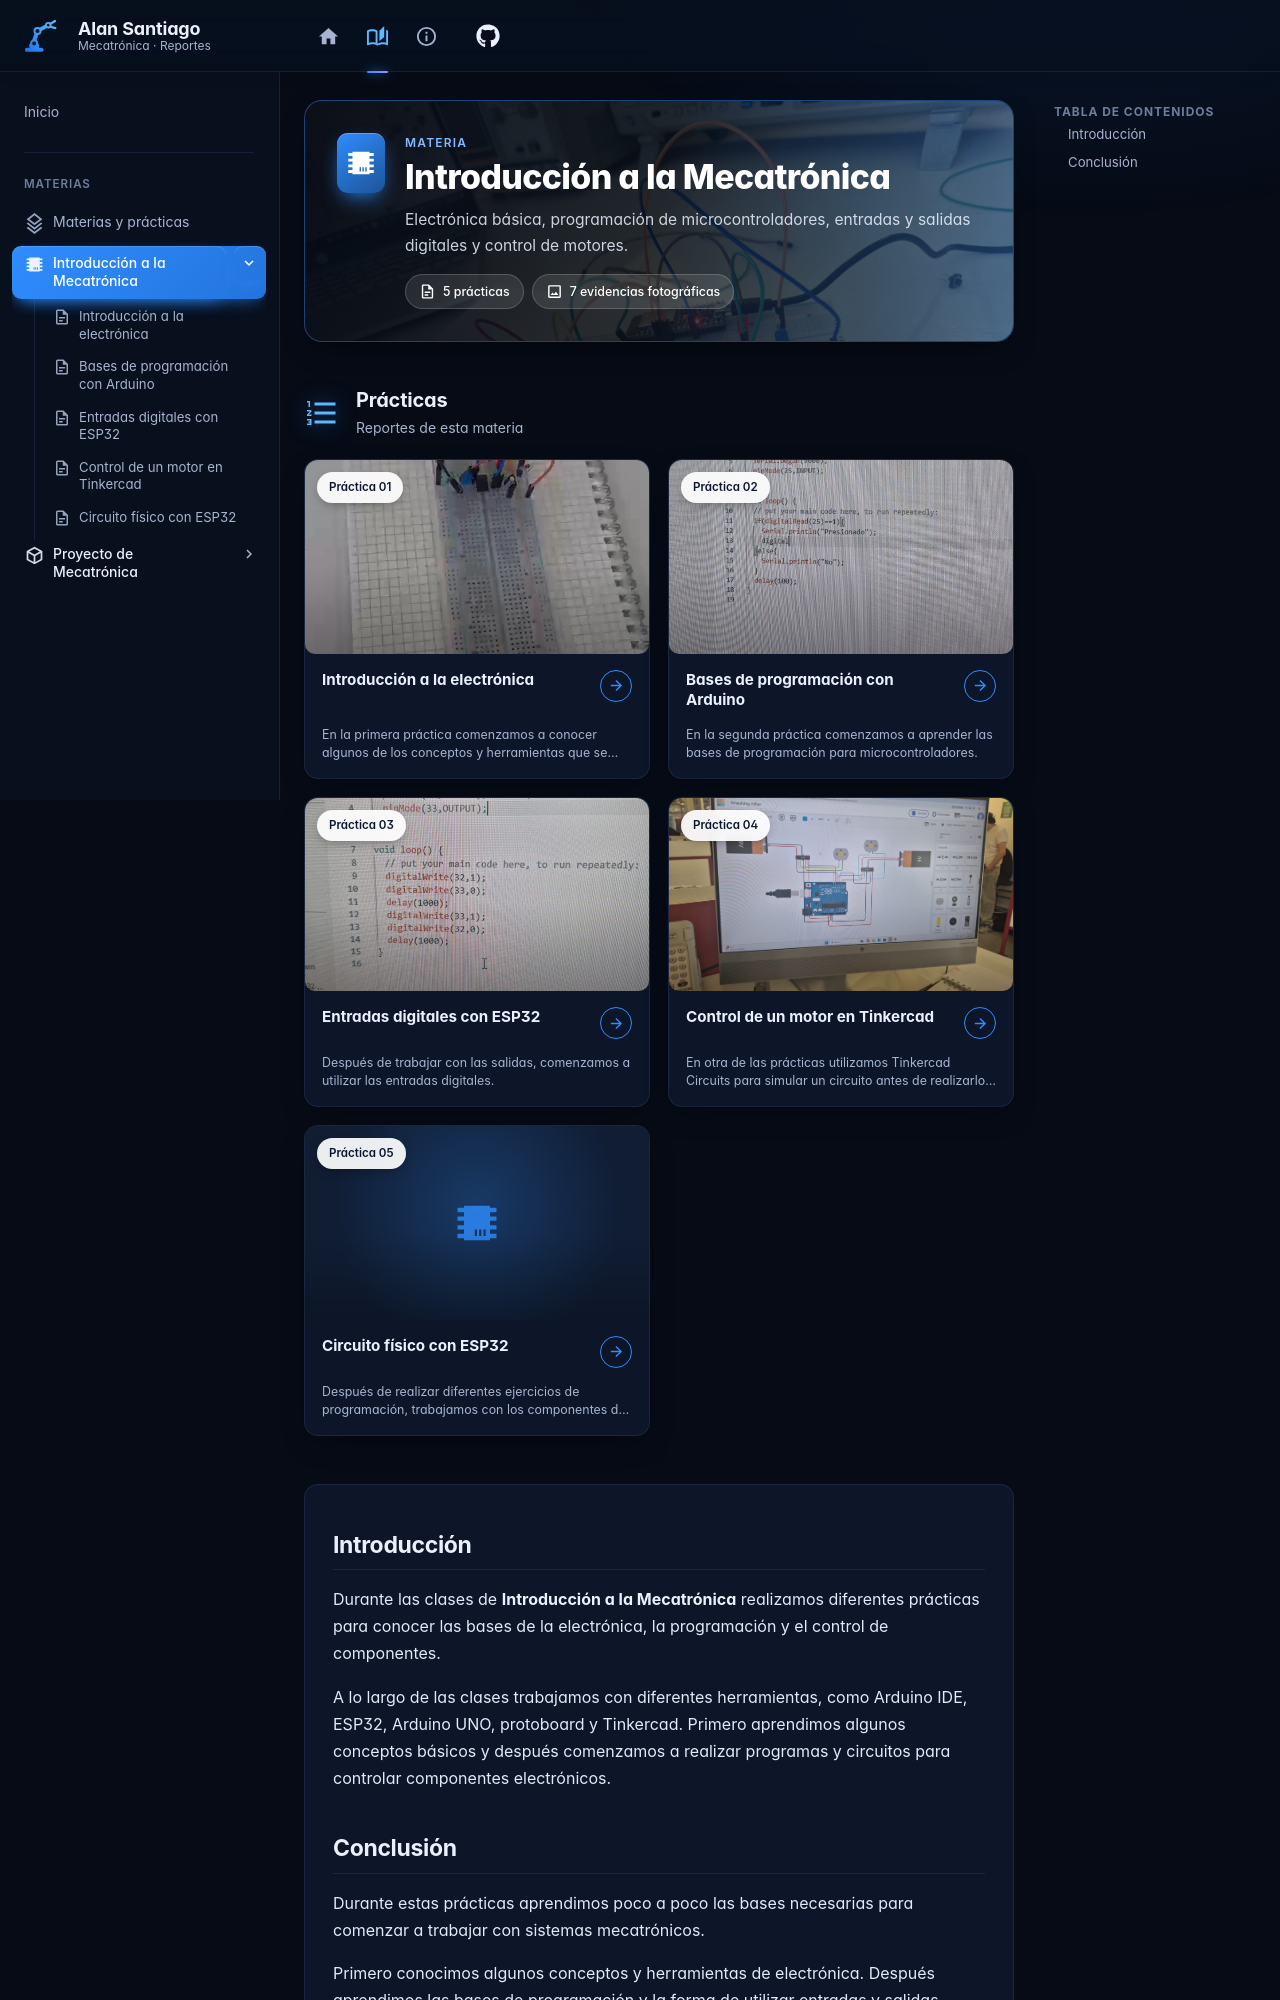

repository: AlanSantiago77/Alan · page: Primer_Parial/Introduccion_Mecatronica/index.html · generator: mkdocs

---
tipo: materia
title: Introducción a la Mecatrónica
slug: introduccion-mecatronica
descripcion: Electrónica básica, programación de microcontroladores, entradas y salidas digitales y control de motores.
icono: material/chip
color: azul
orden: 1
portada: ../pruebas/circuito1.jpeg
template: materia.html
---

## Introducción

Durante las clases de **Introducción a la Mecatrónica** realizamos diferentes prácticas para conocer las bases de la electrónica, la programación y el control de componentes.

A lo largo de las clases trabajamos con diferentes herramientas, como Arduino IDE, ESP32, Arduino UNO, protoboard y Tinkercad. Primero aprendimos algunos conceptos básicos y después comenzamos a realizar programas y circuitos para controlar componentes electrónicos.
